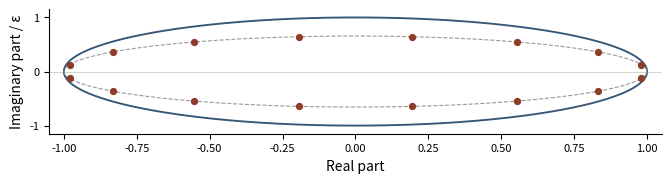

This chart was generated by the following Python code: (Note: this script raises an exception after producing the figure.)
"""Regenerate the root plot included in the paper; requires matplotlib and numpy."""
from pathlib import Path
import numpy as np
import matplotlib
matplotlib.use("Agg")
import matplotlib.pyplot as plt

n = 16
s = 1 + 1 / n**2
epsilon = 2 / n
h = np.arccosh(2) / n
theta = np.arange(n) * (2*np.pi/n) + np.pi/n
roots = np.cos(theta + 1j*h)/s
v = np.linspace(0, 2*np.pi, 500)
fig, ax = plt.subplots(figsize=(6.6, 1.72), layout="constrained")
ax.plot(np.cos(v), np.sin(v), color="#365674", linewidth=1.35, label="Boundary of the prescribed ellipse")
ax.plot(np.cosh(h)*np.cos(v)/s, np.sinh(h)*np.sin(v)/(epsilon*s),
        color="#999999", linewidth=.8, linestyle="--", label="Ellipse carrying the roots")
ax.scatter(roots.real, roots.imag/epsilon, color="#8e3d2b", s=18, zorder=3, label="Zeros")
ax.axhline(0, color=".80", linewidth=.6, zorder=0)
ax.set(xlim=(-1.05,1.05), ylim=(-1.15,1.15), yticks=[-1,0,1], xlabel="Real part", ylabel="Imaginary part / ε")
for side in ("top","right"):
    ax.spines[side].set_visible(False)
ax.tick_params(labelsize=8)
fig.savefig(Path(__file__).with_name("ellipse_zeros.pdf"), bbox_inches="tight")
